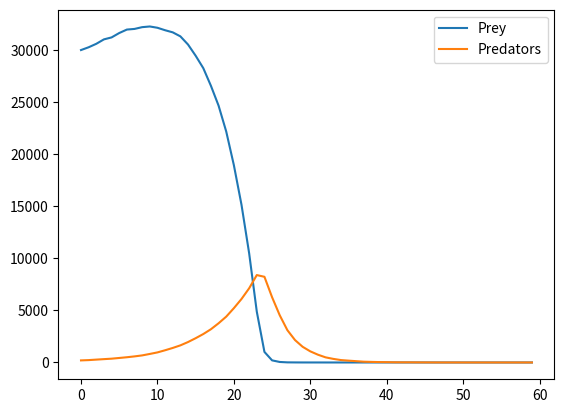

Write Python code to recreate this figure.
# ---
# jupyter:
#   jupytext:
#     formats: ipynb,py:percent
#     text_representation:
#       extension: .py
#       format_name: percent
#       format_version: '1.3'
#       jupytext_version: 1.16.4
#   kernelspec:
#     display_name: Python 3 (ipykernel)
#     language: python
#     name: python3
# ---

# %%
# %%
import random
import matplotlib.pyplot as plt

class Population:
    """ A population of cratures.

    Attributes:
        creator (subtype of creature): A class used to create creatures
        specimens (set): A set of Creature instances.
        history (list): A list of population sizes.
    """

    def __init__(self, creator, n=100):
        """initalize population w creatures"""
        self.creator = creator
        self.specimens = {self.creator() for _ in range(n)}
        self.history = []

        #self.n = n   getter robi to za nas

    @property
    def specimens(self):
        return self._specimens

    @specimens.setter
    def specimens(self, value):
        self._specimens = value
        self.n = len(value)

    def natural_selection(self):
        """Model of natural selection process: kill and reproduce"""
        # Próbujemy zabić wszystkie stwory (dla każdego odpalamy .kill)
        #for specimen in self.speciemens:
            #specimen.kill()
        newborns = {specimen.reproduce() for specimen in self.specimens} - {None}
        {specimen.kill() for specimen in self.specimens}
        
        # Zapisujemy gdzieś poprzedni stan populacji (n)
        
        self.history.append(self.n)
        
        # Usuwamy z populacji zabite stwory
        
        self.specimens = {specimen for specimen in self.specimens
                          if specimen.alive} | newborns

    def plot_history(self):
        plt.plot(self.history)

    def plot_histogram(self, parameter): # parameter = 'p+death', na przykład
        # self.specimens to jest zbiór stworów a każdy stwór ma swoje p_death
        # z każdego stwora biorę jego "śmietelność" -> zbiór śmiertelności 
        # i ten zbiór śmiertelności wizualizuje na histogramie
        
        plt.hist([getattr(specimen, parameter) for specimen in self.specimens])


class Probability:
    
    """Descrpitor for probability attributes"""

    def __set_name__(self, owner, name): # name = 'p_death' albo 'p_reproduce'
        # self.public_name = name 
        self.private_name = '_' + name

    def __get__(self, obj, objtype=None): # będizemy odczytywać wartość zapisaną gdzie indziej
        # Wartość będize zapisana w _p_death
        return getattr(obj,self.private_name) # Zamiast _p_death tu powinna być dowolna nazwa (np. p_reproduce). 
                                              # Tu używamy self.private_name, który jest str

    def __set__(self, obj, value): # tutaj chcemy pinować właściwych wartości ( 0 =<value =< 1)
        setattr(obj, self.private_name, min(1, max(0, value))) # Tu też
        
        #if value < 0:
        #    obj._p_death = 0
        #elif value > 1:
        #    obj._p_death = 1
        #else:
        #    obj._p_death = value


class Creature:
    
    """A creature with probability of death and reproduction."""

    sigma = 0.02 # Stadnard diviation random component od mutation
    p_death = Probability()
    p_reproduce = Probability()
    
    alive = True  # Atrybut
    
    def __init__(self, p_death=0.2, p_reproduce=0.2):
        self.p_death = p_death
        self.p_reproduce = p_reproduce
        self.alive = True
    
    def kill(self):  # Metoda
        if random.random() <= self.p_death:
            self.alive = False
            
    def reproduce(self):  
        if random.random() <= self.p_reproduce and self.alive: 
            return type(self)()
            
class Predator(Creature):
    """Class that describes a predators

    Attributes:
     p_detah(float): Probability of dying
     p_hungry(float): Probability of being hunt by predator
     alive(bool): Whether the creature is alive
     p_hunt(float):
        """
    p_death_hungry = Probability()
    _p_death = Probability()
    
    def __init__(self, p_death=0.2, p_reproduce=0.5, p_death_hungry=0.8):
        
        super().__init__(p_death, p_reproduce)
        self.p_death_hungry = p_death_hungry
        self.hungry = False
    
    def hunt(self, prey):
        if random.random() <= prey.p_hunt and prey.alive:
            self.hungry = False
            prey.alive = False

    @property
    def p_death(self):
        return self.p_death_hungry if self.hungry else self._p_death

    @p_death.setter
    def p_death(self, value):
        self._p_death = value

class Prey(Creature):
    """Class that describes prey

    Attributes:
     p_detah(float): Probability of dying
     p_reproduce(float): {orbability of being hunt by predator
     alive(bool): Whether the creature is alive
     p_hunt(float):
        """

    p_hunt = Probability()
    
    def __init__(self, p_death=0.2, p_reproduce=0.22, p_hunt=0.8):
        
        super().__init__(p_death, p_reproduce)
        self.p_hunt = p_hunt

def hunting(prey, predators):
    """Simulates hunting of prey by predators

    Attributes
    prey(Population) - population of prey
    Predators(Population) - population of predators
    """
    # Każdemy elementowi ze zbioru predators.specimens muszę przyporządkować element zbioru
    # prey.specimens
    # liczba predatorów: predators.n; liczba ofiar prey.n 
    for predator in predators.specimens:
        predator.hungry = True
    
    n_pairs = min(predators.n, prey.n)
    pairs = zip(list(predators.specimens)[:n_pairs], list(prey.specimens)[:n_pairs])
    
    for predator, prey in pairs:
        predator.hunt(prey)

def simulation(prey, predators, n):
    for _ in range(n):
        hunting(prey, predators)
        prey.natural_selection()
        predators.natural_selection()

def plot_history(prey, predators):
    """Plots history of two populations

    Attributes
    prey(Population) - population of prey
    Predators(Population) - population of predators
    """
    plt.plot(list(zip(prey.history, predators.history)))
    plt.legend(['Prey', 'Predators'])


# %%
predator = Predator()

# %%
predator.alive, predator.hungry, predator.p_death

# %%
predator.hungry = True
predator.p_death

# %%

# %%

# %%

# %%
prey = Prey()

# %%
prey.alive, prey.p_hunt

# %%
predator.hungry = True 
predator.hunt(prey)
prey.alive, predator.hungry

# %%

# %%
n_prey = 30000
n_predator = 200

population_prey = Population(creator=Prey, n=n_prey)
population_predators = Population(creator=Predator, n=n_predator)

# %%
simulation(population_prey, population_predators, n=60)

# %%
plot_history(population_prey, population_predators)

# %%
